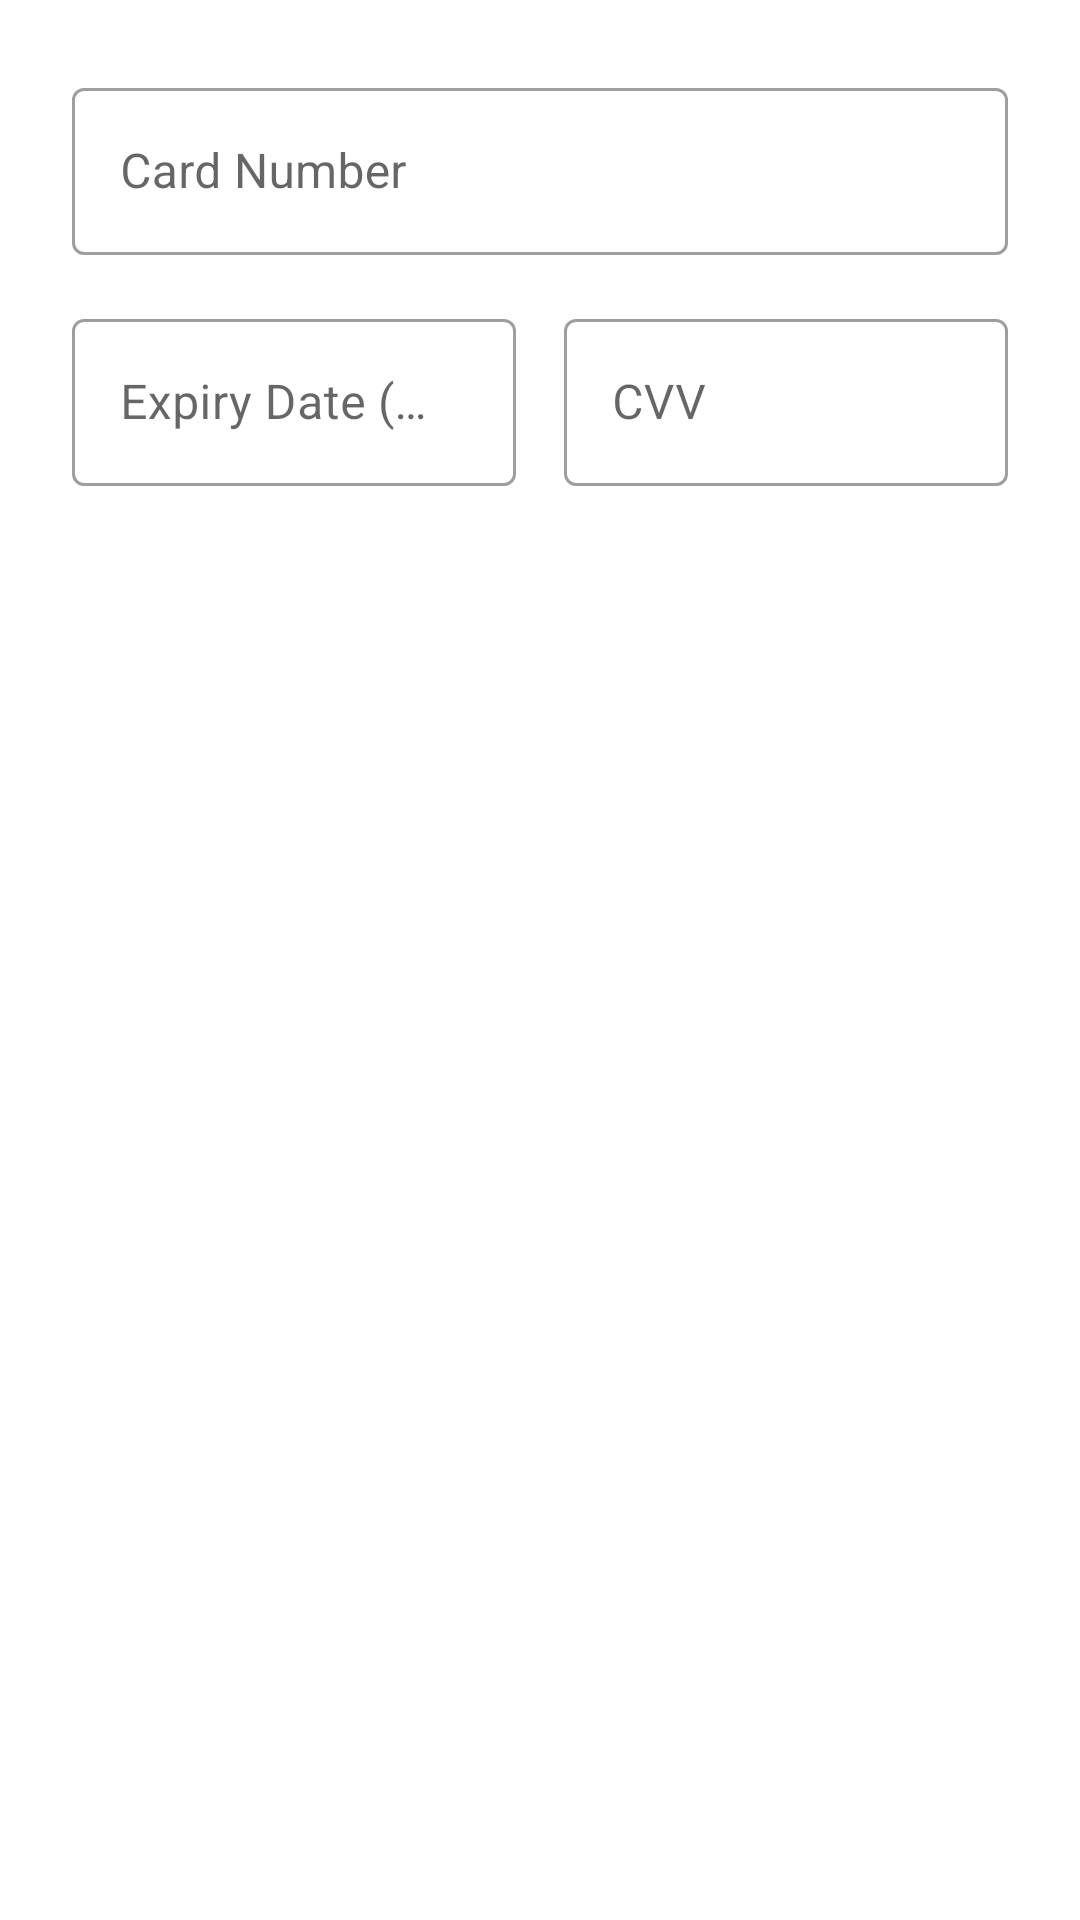

The Android layout XML behind this screen, and the referenced resources:
<!-- AndroidManifest.xml: application theme Theme.Car_booking_app -->
<!-- res/layout/dialog_payment.xml -->
<?xml version="1.0" encoding="utf-8"?>
<LinearLayout xmlns:android="http://schemas.android.com/apk/res/android"
    android:layout_width="match_parent"
    android:layout_height="wrap_content"
    android:orientation="vertical"
    android:padding="24dp">

    <com.google.android.material.textfield.TextInputLayout
        android:layout_width="match_parent"
        android:layout_height="wrap_content"
        android:hint="@string/card_number"
        style="@style/Widget.MaterialComponents.TextInputLayout.OutlinedBox">

        <com.google.android.material.textfield.TextInputEditText
            android:id="@+id/et_card_number"
            android:layout_width="match_parent"
            android:layout_height="wrap_content"
            android:inputType="number"
            android:maxLength="16"/>
    </com.google.android.material.textfield.TextInputLayout>

    <LinearLayout
        android:layout_width="match_parent"
        android:layout_height="wrap_content"
        android:orientation="horizontal"
        android:layout_marginTop="16dp">

        <com.google.android.material.textfield.TextInputLayout
            android:layout_width="0dp"
            android:layout_height="wrap_content"
            android:layout_weight="1"
            android:hint="@string/expiry_date"
            android:layout_marginEnd="8dp"
            style="@style/Widget.MaterialComponents.TextInputLayout.OutlinedBox">

            <com.google.android.material.textfield.TextInputEditText
                android:id="@+id/et_expiry"
                android:layout_width="match_parent"
                android:layout_height="wrap_content"
                android:inputType="date"
                android:maxLength="5"/>
        </com.google.android.material.textfield.TextInputLayout>

        <com.google.android.material.textfield.TextInputLayout
            android:layout_width="0dp"
            android:layout_height="wrap_content"
            android:layout_weight="1"
            android:hint="@string/cvv"
            android:layout_marginStart="8dp"
            style="@style/Widget.MaterialComponents.TextInputLayout.OutlinedBox">

            <com.google.android.material.textfield.TextInputEditText
                android:id="@+id/et_cvv"
                android:layout_width="match_parent"
                android:layout_height="wrap_content"
                android:inputType="number"
                android:maxLength="3"/>
        </com.google.android.material.textfield.TextInputLayout>
    </LinearLayout>

</LinearLayout>
<!-- resources referenced by this layout -->
<resources>
  <string name="card_number">Card Number</string>
  <string name="cvv">CVV</string>
  <string name="expiry_date">Expiry Date (MM/YY)</string>
  <style name="Theme.Car_booking_app" parent="Theme.MaterialComponents.DayNight.NoActionBar">
          
          <item name="colorPrimary">@color/primary</item>
          <item name="colorPrimaryVariant">@color/primary_variant</item>
          <item name="colorOnPrimary">@color/on_primary</item>
          
          <item name="colorSecondary">@color/secondary</item>
          <item name="colorSecondaryVariant">@color/secondary_variant</item>
          <item name="colorOnSecondary">@color/on_secondary</item>
          
          <item name="android:statusBarColor">?attr/colorPrimaryVariant</item>
          
          <item name="android:windowBackground">@color/background</item>
          <item name="colorSurface">@color/surface</item>
          <item name="colorError">@color/error</item>
          <item name="colorOnBackground">@color/on_background</item>
          <item name="colorOnSurface">@color/on_surface</item>
          <item name="colorOnError">@color/on_error</item>
      </style>
  <color name="primary">#D4AF37</color>
  <color name="primary_variant">#C5A059</color>
  <color name="on_primary">#000000</color>
  <color name="secondary">#000000</color>
  <color name="secondary_variant">#212121</color>
  <color name="on_secondary">#FFFFFF</color>
  <color name="background">#FFFFFF</color>
  <color name="surface">#FFFFFF</color>
  <color name="error">#B00020</color>
  <color name="on_background">#000000</color>
  <color name="on_surface">#000000</color>
  <color name="on_error">#FFFFFF</color>
</resources>
